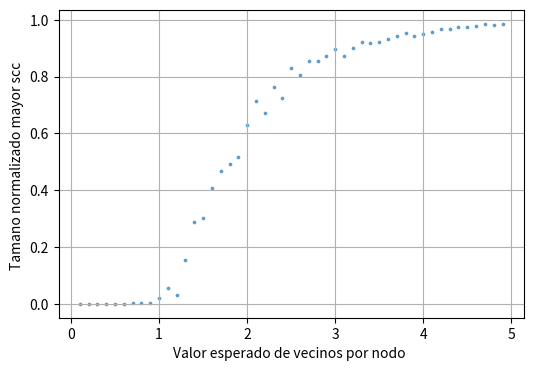

Here is the Python script that generated this plot:
from typing import Set, List, Tuple, KeysView, Iterable
from collections import deque
import matplotlib.pyplot as plt
import random

class Graph:
    
    def __init__(self):
        self._V = dict()  
        self._E = dict()  
    
    def add_node(self, vertex) -> None:
        ''' Agrega un nodo al grafo si no existe. '''
        if vertex not in self._V:  # Solo agrega si el nodo no está en el grafo
            self._init_node(vertex)
            self._E[vertex] = set()  # Inicializa el conjunto de aristas del nodo
    
    def add_edge(self, vertex_from, vertex_to) -> None:
        ''' Agrega una arista del nodo vertex_from al nodo vertex_to. Los nodos se agregan si no existen. '''
        self.add_node(vertex_from)
        self.add_node(vertex_to)
        self._E[vertex_from].add(vertex_to)  # Agrega una arista dirigida desde vertex_from hacia vertex_to
    
    def nodes(self) -> KeysView[str]:
        ''' Devuelve todas las claves de los nodos en el grafo. '''
        return self._V.keys()
    
    def adj(self, vertex) -> Set[str]:
        ''' Devuelve el conjunto de nodos adyacentes al nodo dado. '''
        return self._E.get(vertex, set())  # Retorna los adyacentes o un conjunto vacío si no tiene aristas
    
    def exists_edge(self, vertex_from, vertex_to)-> bool:
        ''' Devuelve True/False si vertex_to se encuentra en la
            lista de adyacencia de vertex_from
        '''
        if(self._E[vertex_from] in self.adj(self,vertex_to)):
            return True
        else:
            return False
        
    def _init_node(self, vertex) -> None:
        ''' Inicializa los atributos básicos de un nodo (color, padre, tiempo de descubrimiento y finalización). '''
        self._V[vertex] = {'color': 'WHITE', 'parent': None, 'd_time': None, 'f_time': None}
    
    def dfs(self, nodes_sorted: Iterable[str] = None) -> List[List[Tuple]]:
        ''' Implementación de búsqueda en profundidad (DFS) en el grafo, devolviendo un bosque DFS. '''
        
        # Si no se especifica un orden, usa los nodos en el orden natural
        if nodes_sorted is None:
            nodes_sorted = self.nodes()

        dfs_forest = []  # Bosque DFS que contiene listas de árboles DFS
        time = 0  # Tiempo de descubrimiento y finalización para nodos en DFS

        def dfs_visit(vertex, parent):
            nonlocal time  # Permite que dfs_visit modifique la variable 'time' en dfs
            # Código de dfs_visit que modifica y usa 'time'
            self._V[vertex]['color'] = 'GRAY'  # Nodo en proceso de exploración
            self._V[vertex]['d_time'] = time = time + 1  # Marca el tiempo de descubrimiento
            tree.append((vertex, parent))  # Agrega el nodo al árbol DFS

            for adj in self.adj(vertex):  # Recorre los nodos adyacentes
                if self._V[adj]['color'] == 'WHITE':  # Solo visita nodos no explorados
                    self._V[adj]['parent'] = vertex
                    dfs_visit(adj, vertex)

            self._V[vertex]['color'] = 'BLACK'  # Nodo completamente explorado
            self._V[vertex]['f_time'] = time = time + 1  # Marca el tiempo de finalización

        # Ejecuta DFS para cada componente en el orden especificado
        for node in nodes_sorted:
            if self._V[node]['color'] == 'WHITE':  # Solo comienza DFS si el nodo no fue explorado
                tree = []
                dfs_visit(node, None)
                dfs_forest.append(tree)  # Agrega el árbol DFS al bosque

        return dfs_forest
    

    def tarjan(self) -> List[List[str]]:
        """
        Implementación del algoritmo de Tarjan para encontrar las componentes fuertemente conexas (SCC).
        Devuelve una lista de listas, donde cada lista representa una SCC.
        """
        # Paso 1: Realizar DFS en el grafo original para calcular tiempos de finalización
        self.dfs()  # Realiza el recorrido DFS para llenar los tiempos de finalización

        # Ordenar los nodos por tiempo de finalización (mayor a menor)
        nodes_sorted_by_finish_time = sorted(
            self._V.keys(),
            key=lambda node: self._V[node]['f_time'],
            reverse=True,
        )

        # Paso 2: Crear el grafo transpuesto
        transposed_graph = graph_conjugate(self)

        # Paso 3: Realizar DFS en el grafo transpuesto usando el orden inverso
        # Cada componente del bosque DFS será una SCC
        sccs = transposed_graph.dfs(nodes_sorted_by_finish_time)

        # Convertir cada árbol del bosque en una lista simple de nodos
        return [[node for node, _ in tree] for tree in sccs]

    def __str__(self) -> str:
        ''' Genera una representación en string del grafo mostrando los nodos y sus aristas en el formato solicitado. '''
        result = ["Vertices:"]
        # Imprime cada nodo y sus atributos
        for v, attrs in self._V.items():
            result.append(f"{v}: {attrs}")
        result.append("\nAristas:")
        # Imprime cada nodo y sus aristas con llaves para formato
        for v, edges in self._E.items():
            if edges:  # Solo muestra nodos con aristas
                result.append(f"{v}: {{{', '.join(edges)}}}")
        return "\n".join(result)
    
def graph_conjugate(G: Graph) -> Graph:
    """
    Crea el grafo traspuesto del grafo G
    """
    # Crea nuevo grafo
    transposed_graph = Graph()
    # Anade todo los nodos
    for node in G.nodes():
        transposed_graph.add_node(node)
    # Inverte todas las aristas
    for node in G.nodes():
        for adj_node in G.adj(node):
            transposed_graph.add_edge(adj_node, node)
    return transposed_graph

def erdos_renyi(n: int, m: float = 1.) -> Graph:
    """
    Devuelve un grafo aleatorio dirigido basado en el modelo Erdös-Rényi.
    n: número de nodos del grafo.
    m: número medio de vecinos por nodo.
    
    El número de vecinos se determina con una probabilidad p = m/n.
    """
    p = m / n  # Probabilidad de conexión
    G = Graph()
    for i in range(n):
        G.add_node(str(i))  # Los nodos son cadenas "0", "1", ..., "n-1"
    
    for i in range(n):
        for j in range(n):
            if i != j and random.random() < p:  # Evitar bucles (i -> i)
                G.add_edge(str(i), str(j))
    return G


def size_max_scc(n: int, m: float) -> Tuple[float, float]:
    """
    Genera un grafo dirigido aleatorio de parámetros n y m y calcula el tamaño de la mayor SCC.
    Devuelve una tupla con el tamaño normalizado de la mayor SCC y el valor de m.
    """
    G = erdos_renyi(n, m)
    sccs = G.tarjan()  # Obtiene todas las SCC
    max_scc_size = max(len(scc) for scc in sccs)  # Tamaño de la mayor SCC
    return max_scc_size / n, m  # Tamaño normalizado y m


def grafica ( points , file =' percolation . png ') -> None :
    ''' Genera una grafica en el fichero file '''

    y , x = zip (* points ) # Desempaqueta los points

    fig , ax = plt . subplots (1 , 1, figsize =(6 , 4) )
    ax . scatter (x , y , alpha =0.6 , s =3)
    ax . set_ylabel (f'Tamano normalizado mayor scc ')
    ax . set_xlabel (f'Valor esperado de vecinos por nodo ')
    ax . grid ()
    plt . savefig ( file )
     # plt . show ()

def edit_distance(str_1: str, str_2: str) -> int:
    """
    Calcula la distancia de edición entre dos cadenas usando memoria optimizada.
    Se permite insertar, eliminar o sustituir caracteres.
    
    :param str1: Primera cadena
    :param str_2: Segunda cadena
    :return: Distancia de edición mínima entre las dos cadenas
    """
    # Asegurarnos de que str1 sea la cadena más corta para minimizar memoria
    if len(str_1) > len(str_2):
        str_1, str_2 = str_2, str_1
    
    # Longitudes de las cadenas
    len1, len2 = len(str_1), len(str_2)
    
    # Solo necesitamos dos filas: la actual y la previa
    prev_row = list(range(len2 + 1))
    current_row = [0] * (len2 + 1)
    
    # Iterar sobre cada carácter de la primera cadena
    for i in range(1, len1 + 1):
        current_row[0] = i  # Inicializar la primera columna
        for j in range(1, len2 + 1):
            # Si los caracteres coinciden, no hay costo adicional
            cost = 0 if str_1[i - 1] == str_2[j - 1] else 1
            # Calcular el mínimo costo entre: insertar, eliminar o sustituir
            current_row[j] = min(
                current_row[j - 1] + 1,   # Inserción
                prev_row[j] + 1,         # Eliminación
                prev_row[j - 1] + cost   # Sustitución
            )
        # Actualizar la fila previa
        prev_row, current_row = current_row, prev_row
    
    # La distancia de edición está en la última posición de prev_row
    return prev_row[-1]


# Ejemplo de uso
G = Graph()
G.add_edge("0", "1")
G.add_edge("2", "1")
G.add_edge("1", "4")
G.add_edge("4", "3")
G.add_edge("3", "0")
G.add_edge("5", "4")
G.add_edge("5", "2")

print(f"DFS forest: {G.dfs()}")
print()
print(G)
print()
print(f"SCC: {G.tarjan()}")

n = 1000  # Número de nodos en el grafo
ms = [i * 0.1 for i in range(1, 50)]  # Valores de m de 0.1 a 5.0 en pasos de 0.1
points = []

for m in ms:
    scc_size, m_value = size_max_scc(n, m)
    points.append((scc_size, m_value))
    print(f"m = {m_value:.2f}, tamaño normalizado mayor SCC = {scc_size:.4f}")

grafica(points, 'percolation.png')

# Calcular la distancia de edición entre "casa" y "calle"
result = edit_distance("casa", "calle")
print(f"Distancia de edición: {result}")
